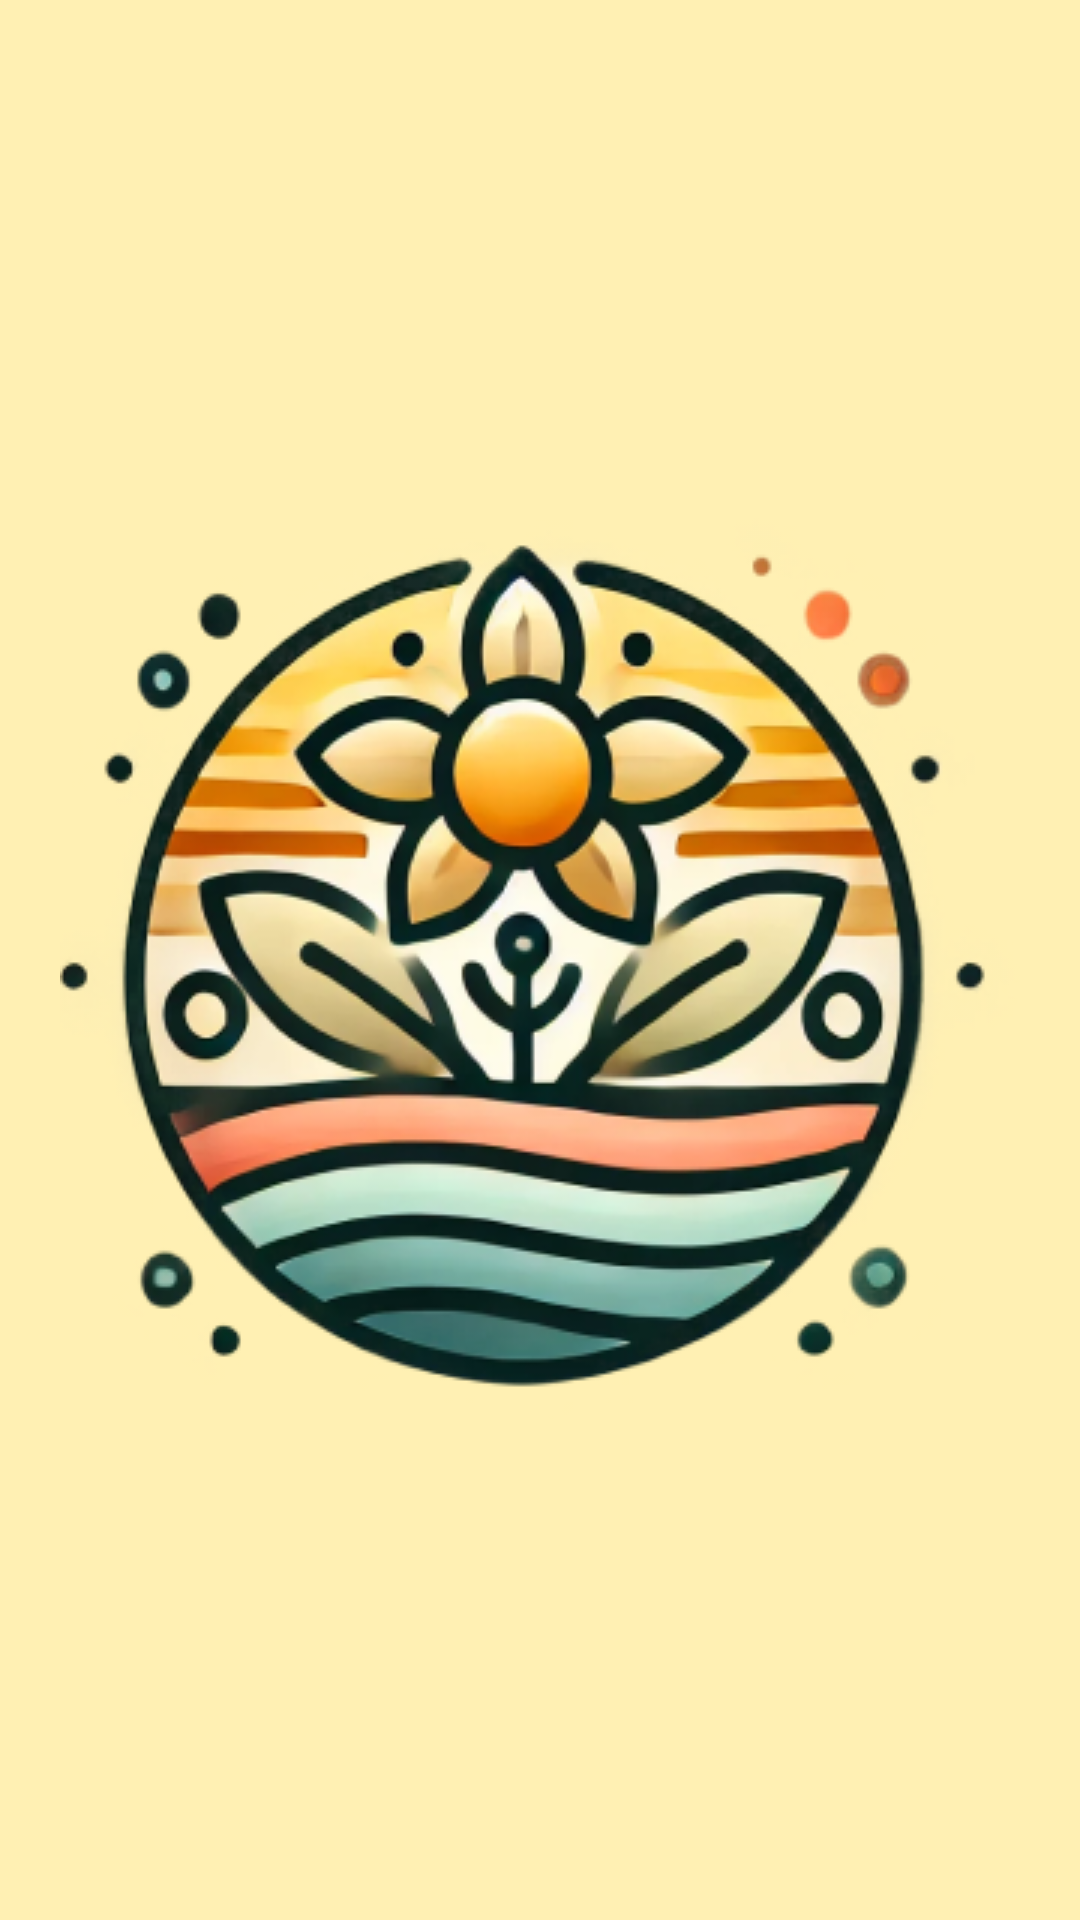

Produce the Android XML layout that renders to this screen, including the resource entries it uses.
<!-- AndroidManifest.xml: application theme Theme.Radiate -->
<!-- res/layout/activity_main.xml -->
<?xml version="1.0" encoding="utf-8"?>
<androidx.constraintlayout.widget.ConstraintLayout xmlns:android="http://schemas.android.com/apk/res/android"
    xmlns:app="http://schemas.android.com/apk/res-auto"
    xmlns:tools="http://schemas.android.com/tools"
    android:id="@+id/main"
    android:layout_width="match_parent"
    android:layout_height="match_parent"
    tools:context=".MainActivity"
    android:background="@color/pastelyellow">


    <ImageView
        android:id="@+id/logoSplashScreen"
        android:layout_width="wrap_content"
        android:layout_height="wrap_content"
        app:layout_constraintTop_toTopOf="parent"
        app:layout_constraintBottom_toBottomOf="parent"
        app:layout_constraintStart_toStartOf="parent"
        app:layout_constraintEnd_toEndOf="parent"
        android:src="@drawable/radiatelogo" />
</androidx.constraintlayout.widget.ConstraintLayout>
<!-- resources referenced by this layout -->
<resources>
  <color name="pastelyellow">#FFF0B3</color>
  <!-- drawable radiatelogo: png bitmap (drawable, 142517 bytes) -->
  <style name="Theme.Radiate" parent="Base.Theme.Radiate" />
  <style name="Base.Theme.Radiate" parent="Theme.Material3.DayNight.NoActionBar">
          
          
      </style>
</resources>
